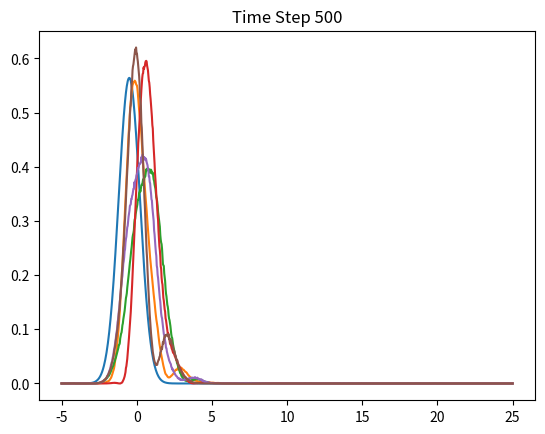

Reproduce this figure in Python.
import numpy as np
import matplotlib.pyplot as plt
import cmath
import copy
import math

def wavefunc(po, x):
   return (1.0/np.pi)**0.25*(np.exp(-1j*0))*np.exp(-(0.5*(x+0.5)**2))

xmin = -5
po = 0
dx = 30/1024
dt = 0.2
stepst = 500
stepsx = 1024
m = 1
L = stepsx*dx
dk = 2*math.pi/L
kgrid = []

for i in range(stepsx + 1):
    if i < stepsx/2:
        kgrid.append(2*math.pi*i/L)
    else:
        kgrid.append(2*math.pi*(i - stepsx)/L)

xgrid = []
for i in range(stepsx + 1):
    xgrid.append(xmin + i*dx)

def potential(x):
     return 8*(1-np.exp(-np.sqrt(1/(2*8))*(x)))**2
    
vgrid = []
for i in range(stepsx + 1):
    vgrid.append(potential(xgrid[i]))

psi = np.zeros((stepst + 1, stepsx + 1), dtype=complex)
# print(psi.shape, len(xgrid), len(kgrid), len(vgrid))

for i in range(stepsx + 1):
    psi[0][i] = wavefunc(po, xgrid[i])

for t in range(1, stepst + 1):
    for i in range(stepsx + 1):
        psi[t][i] = psi[t-1][i]*cmath.exp((-1j)*vgrid[i]*dt/2)
    psi[t] = np.fft.fft(psi[t])
    for i in range(stepsx + 1):
        psi[t][i] = psi[t][i]*cmath.exp((-1j)*kgrid[i]**2*dt/(2*m))
    psi[t] = np.fft.ifft(psi[t])
    for i in range(stepsx + 1):
        psi[t][i] = psi[t][i]*cmath.exp((-1j)*vgrid[i]*dt/2)


for i in range(0, stepst + 1, 100):
    plt.plot(xgrid, [abs(p)**2 for p in psi[i]], label=str(i))
    plt.title(f"Time Step {i}")
    plt.show()

